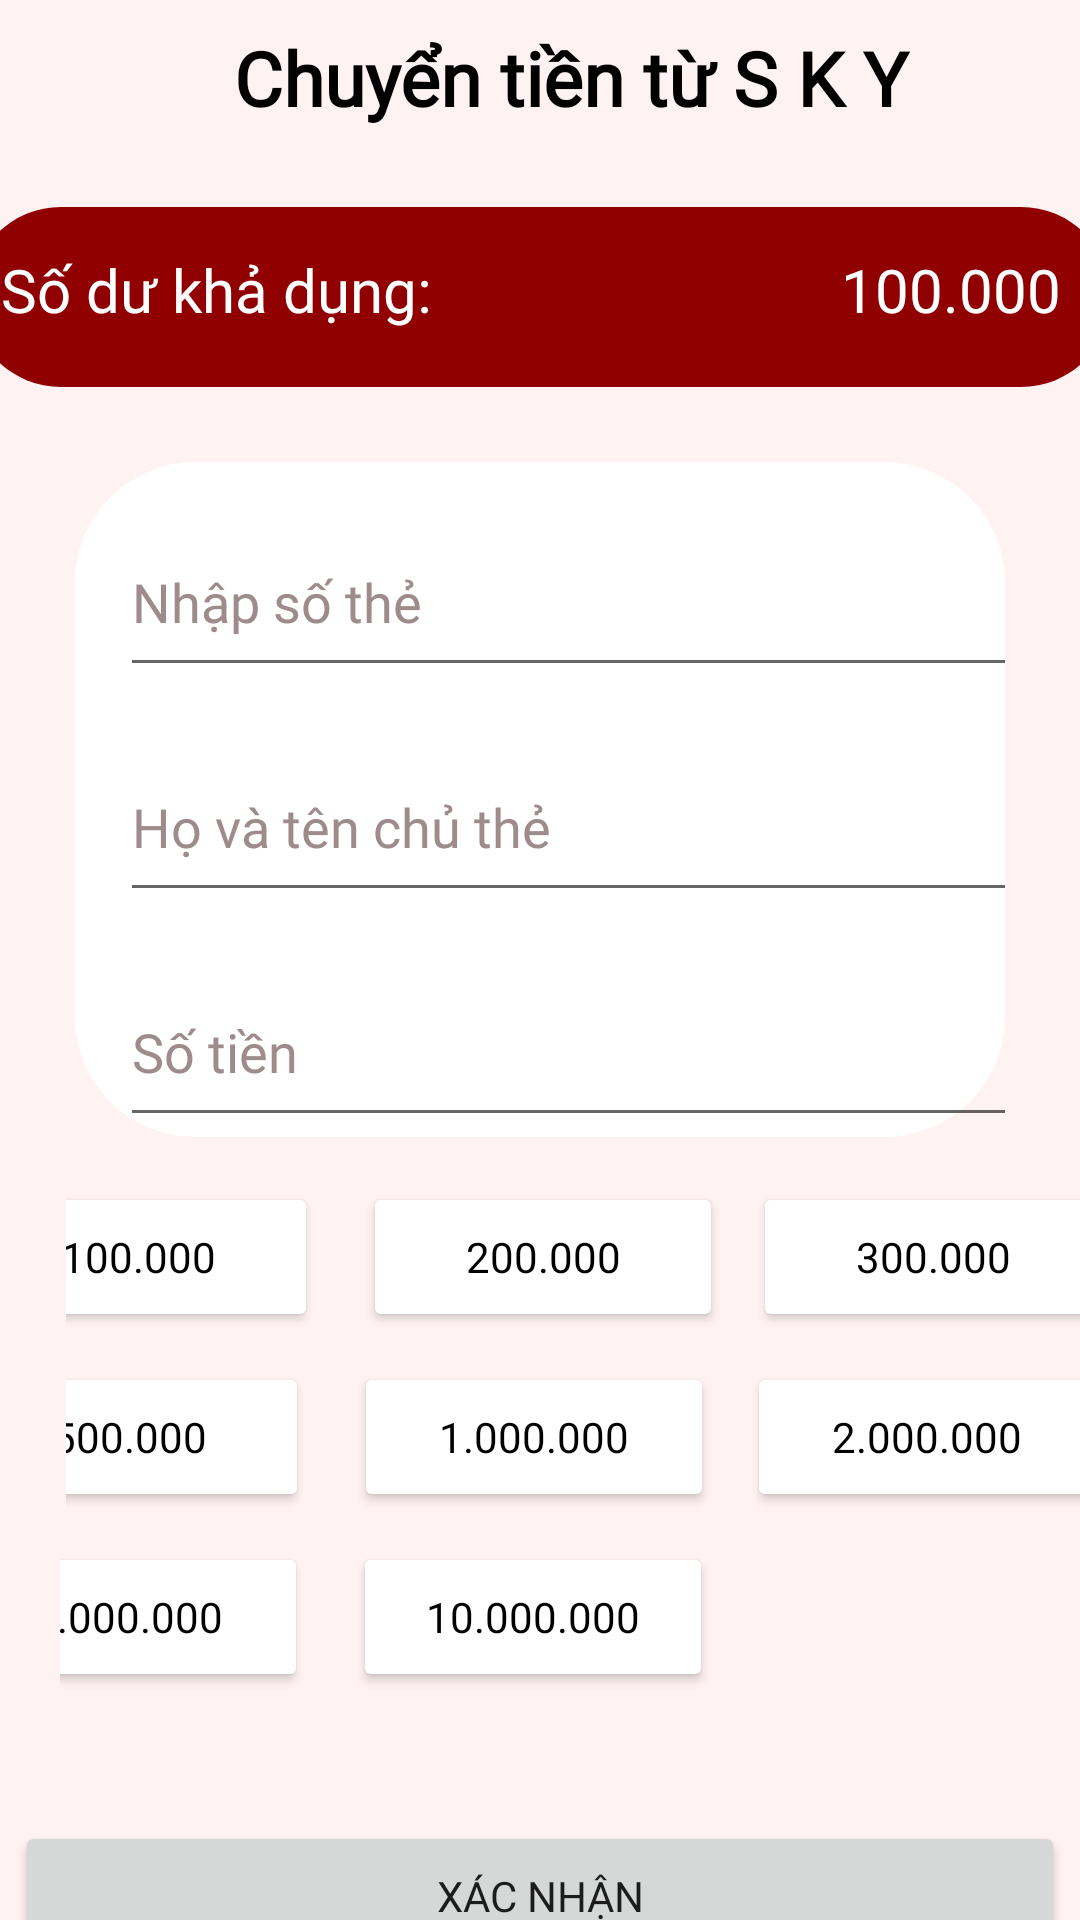

Android layout source for this screen:
<!-- AndroidManifest.xml: application theme Theme.DoAnThietBiDiDong -->
<!-- res/layout/activity_chuyen_tien.xml -->
<?xml version="1.0" encoding="utf-8"?>
<androidx.constraintlayout.widget.ConstraintLayout xmlns:android="http://schemas.android.com/apk/res/android"
    xmlns:app="http://schemas.android.com/apk/res-auto"
    xmlns:tools="http://schemas.android.com/tools"
    android:layout_width="match_parent"
    android:layout_height="match_parent"
    android:background="#FFF2F2"
    tools:context=".ChuyenTienActivity">
    <LinearLayout
        android:layout_width="match_parent"
        android:layout_height="wrap_content"
        android:background="#FFF2F2"
        android:id="@+id/background1"
        >
        <ImageButton
            android:layout_width="45dp"
            android:layout_height="35dp"
            android:id="@+id/account12"
            android:layout_marginTop="9dp"
            android:src="@drawable/baseline_arrow_back_32"
            android:background="#FFF2F2"
            />
        <TextView
            android:layout_width="265dp"
            android:layout_height="wrap_content"
            android:text="Chuyển tiền từ S K Y"
            android:fontFamily="@font/font1"
            android:layout_marginTop="9dp"
            android:textColor="@color/black"
            android:textStyle="bold"
            android:layout_marginLeft="33dp"
            android:textSize="25sp"
            />
    </LinearLayout>
    <LinearLayout
        android:layout_width="380dp"
        android:layout_height="60dp"
        app:layout_constraintRight_toRightOf="@+id/background1"
        app:layout_constraintLeft_toLeftOf="@+id/background1"
        android:layout_margin="25dp"
        android:id="@+id/background2"
        android:background="@drawable/custom_background2"
        app:layout_constraintTop_toBottomOf="@+id/background1"
        >
        <TextView
            android:layout_width="280dp"
            android:layout_height="wrap_content"
            android:text="Số dư khả dụng: "
            android:fontFamily="@font/font1"
            android:textColor="@color/white"
            android:textSize="20sp"
            android:layout_marginTop="14dp"
            android:layout_marginLeft="10dp"


            />
        <TextView
            android:layout_width="wrap_content"
            android:layout_height="wrap_content"
            android:text="100.000"
            android:fontFamily="@font/font1"
            android:id="@+id/tien1"
            android:textSize="20sp"
            android:textColor="@color/white"
            android:layout_marginTop="14dp"
            />
    </LinearLayout>
    <LinearLayout
        android:layout_width="match_parent"
        android:layout_height="wrap_content"
        android:id="@+id/background3"
        app:layout_constraintTop_toBottomOf="@+id/background2"
        android:background="@drawable/custom_background3"
        app:layout_constraintRight_toRightOf="@+id/background1"
        app:layout_constraintLeft_toLeftOf="@+id/background1"
        android:layout_marginTop="25dp"
        android:layout_marginRight="25dp"
        android:layout_marginLeft="25dp"
android:orientation="vertical"
        >

        <EditText
            android:layout_width="330dp"
            android:layout_height="60dp"
            android:layout_marginLeft="15dp"
            android:layout_marginTop="15dp"
            android:id="@+id/nhapsothe1"
            android:fontFamily="@font/font1"
           android:hint="Nhập số thẻ"
            android:textColorHint="#9E8C8C"
            android:drawableRight="@drawable/baseline_edit_24"
            android:textColor="@color/black"

            />
        <EditText
            android:layout_width="330dp"
            android:layout_height="60dp"
            android:layout_marginLeft="15dp"
            android:layout_marginTop="15dp"
            android:hint="Họ và tên chủ thẻ"
            android:fontFamily="@font/font1"
            android:id="@+id/hotenchuthe1"
            android:textColorHint="#9E8C8C"
            android:drawableRight="@drawable/baseline_edit_24"
            android:textColor="@color/black"
            />
        <EditText
            android:layout_width="330dp"
            android:layout_height="60dp"
            android:layout_marginLeft="15dp"
            android:layout_marginTop="15dp"
            android:hint="Số tiền"
            android:textColorHint="#9E8C8C"
            android:fontFamily="@font/font1"
            android:drawableRight="@drawable/baseline_edit_24"
            android:id="@+id/sotien1"
            android:textColor="@color/black"
            />


    </LinearLayout>
    <LinearLayout
        android:layout_width="match_parent"
        android:layout_height="wrap_content"
        android:layout_marginTop="15dp"
        android:gravity="center"
        android:id="@+id/background4"
        android:layout_marginLeft="22dp"
        app:layout_constraintTop_toBottomOf="@+id/background3"
        >
        <Button
            android:layout_width="120dp"
            android:layout_height="50dp"
            android:text="100.000"
            android:id="@+id/nap100k"
            android:fontFamily="@font/font1"
            android:textColor="@color/black"
            android:backgroundTint="@color/white"

            />
        <Button
            android:layout_width="120dp"
            android:layout_height="50dp"
            android:text="200.000"
            android:id="@+id/nap200k"
            android:fontFamily="@font/font1"
            android:textColor="@color/black"
            android:backgroundTint="@color/white"
            android:layout_marginLeft="15dp"
            />
        <Button
            android:layout_width="120dp"
            android:layout_height="50dp"
            android:text="300.000"
            android:layout_marginLeft="10dp"
            android:textColor="@color/black"
            android:id="@+id/nap300k"
            android:backgroundTint="@color/white"
            android:layout_marginRight="25dp"
            android:fontFamily="@font/font1"
            />

    </LinearLayout>
    <LinearLayout
        android:layout_width="match_parent"
        android:layout_height="wrap_content"
        android:layout_marginTop="10dp"
        android:gravity="center"
        android:id="@+id/background5"
        android:layout_marginLeft="22dp"
        app:layout_constraintTop_toBottomOf="@+id/background4"
        >
        <Button
            android:layout_width="120dp"
            android:layout_height="50dp"
            android:text="500.000"
            android:id="@+id/nap500k"
            android:textColor="@color/black"
            android:backgroundTint="@color/white"
            android:fontFamily="@font/font1"
            />
        <Button
            android:layout_width="120dp"
            android:layout_height="50dp"
            android:text="1.000.000"
            android:id="@+id/nap1M"
            android:fontFamily="@font/font1"
            android:textColor="@color/black"
            android:backgroundTint="@color/white"
            android:layout_marginLeft="15dp"
            />
        <Button
            android:layout_width="120dp"
            android:layout_height="50dp"
            android:text="2.000.000"
            android:layout_marginLeft="11dp"
            android:textColor="@color/black"
            android:backgroundTint="@color/white"
            android:id="@+id/nap2M"
            android:layout_marginRight="30dp"
            android:fontFamily="@font/font1"
            />

    </LinearLayout>
    <LinearLayout
        android:layout_width="match_parent"
        android:layout_height="wrap_content"
        android:layout_marginTop="10dp"
        android:gravity="center"
        android:id="@+id/background6"
        android:layout_marginLeft="20dp"
        app:layout_constraintTop_toBottomOf="@+id/background5"
        >
        <Button
            android:layout_width="120dp"
            android:layout_height="50dp"
            android:text="5.000.000"
            android:id="@+id/nap5M"
            android:fontFamily="@font/font1"
            android:textColor="@color/black"
            android:backgroundTint="@color/white"

            />
        <Button
            android:layout_width="120dp"
            android:layout_height="50dp"
            android:text="10.000.000"
            android:id="@+id/nap10M"
            android:fontFamily="@font/font1"
            android:textColor="@color/black"
            android:backgroundTint="@color/white"
            android:layout_marginLeft="15dp"
            android:layout_marginRight="160dp"
            />

    </LinearLayout>
    <LinearLayout
        android:layout_width="match_parent"
        android:layout_height="wrap_content"
        android:id="@+id/background7"
        app:layout_constraintTop_toBottomOf="@+id/background6"
        android:gravity="center"
        app:layout_constraintLeft_toRightOf="parent"
        app:layout_constraintLeft_toLeftOf="parent"
        app:layout_constraintBottom_toBottomOf="parent"
        android:layout_marginTop="60dp"
        >
        <Button
            android:id="@+id/xacnhan"
            android:layout_width="350dp"
            android:layout_height="50dp"
                android:text="XÁC NHẬN"
            android:fontFamily="@font/font1"
            />
    </LinearLayout>
</androidx.constraintlayout.widget.ConstraintLayout>
<!-- resources referenced by this layout -->
<resources>
  <color name="black">#FF000000</color>
  <color name="white">#FFFFFFFF</color>
  <!-- drawable baseline_edit_24 (drawable) -->
  <vector android:height="32dp" android:tint="#959595"
      android:viewportHeight="24" android:viewportWidth="24"
      android:width="32dp" xmlns:android="http://schemas.android.com/apk/res/android">
      <path android:fillColor="@android:color/white" android:pathData="M3,17.25V21h3.75L17.81,9.94l-3.75,-3.75L3,17.25zM20.71,7.04c0.39,-0.39 0.39,-1.02 0,-1.41l-2.34,-2.34c-0.39,-0.39 -1.02,-0.39 -1.41,0l-1.83,1.83 3.75,3.75 1.83,-1.83z"/>
  </vector>
  <!-- drawable custom_background2 (drawable) -->
  <?xml version="1.0" encoding="utf-8"?>
  <shape xmlns:android="http://schemas.android.com/apk/res/android">
      <corners
          android:radius="40dp"
          />
      <gradient
          android:startColor="#910000"
          android:endColor="#910000"
          />
  </shape>
  <!-- drawable custom_background3 (drawable) -->
  <?xml version="1.0" encoding="utf-8"?>
  <shape xmlns:android="http://schemas.android.com/apk/res/android">
      <corners
          android:radius="40dp"
          />
      <gradient
          android:startColor="@color/white"
          android:endColor="@color/white"
          />
  </shape>
  <style name="Theme.DoAnThietBiDiDong" parent="Theme.MaterialComponents.DayNight.NoActionBar">
          
          <item name="colorPrimary">@color/purple_500</item>
          <item name="colorPrimaryVariant">@color/purple_700</item>
          <item name="colorOnPrimary">@color/white</item>
          
          <item name="colorSecondary">@color/teal_200</item>
          <item name="colorSecondaryVariant">@color/teal_700</item>
          <item name="colorOnSecondary">@color/black</item>
          
          <item name="android:statusBarColor">?attr/colorPrimaryVariant</item>
          
      </style>
  <color name="purple_500">#810000</color>
  <color name="purple_700">#FF3700B3</color>
  <color name="teal_200">#FF03DAC5</color>
  <color name="teal_700">#FF018786</color>
</resources>
